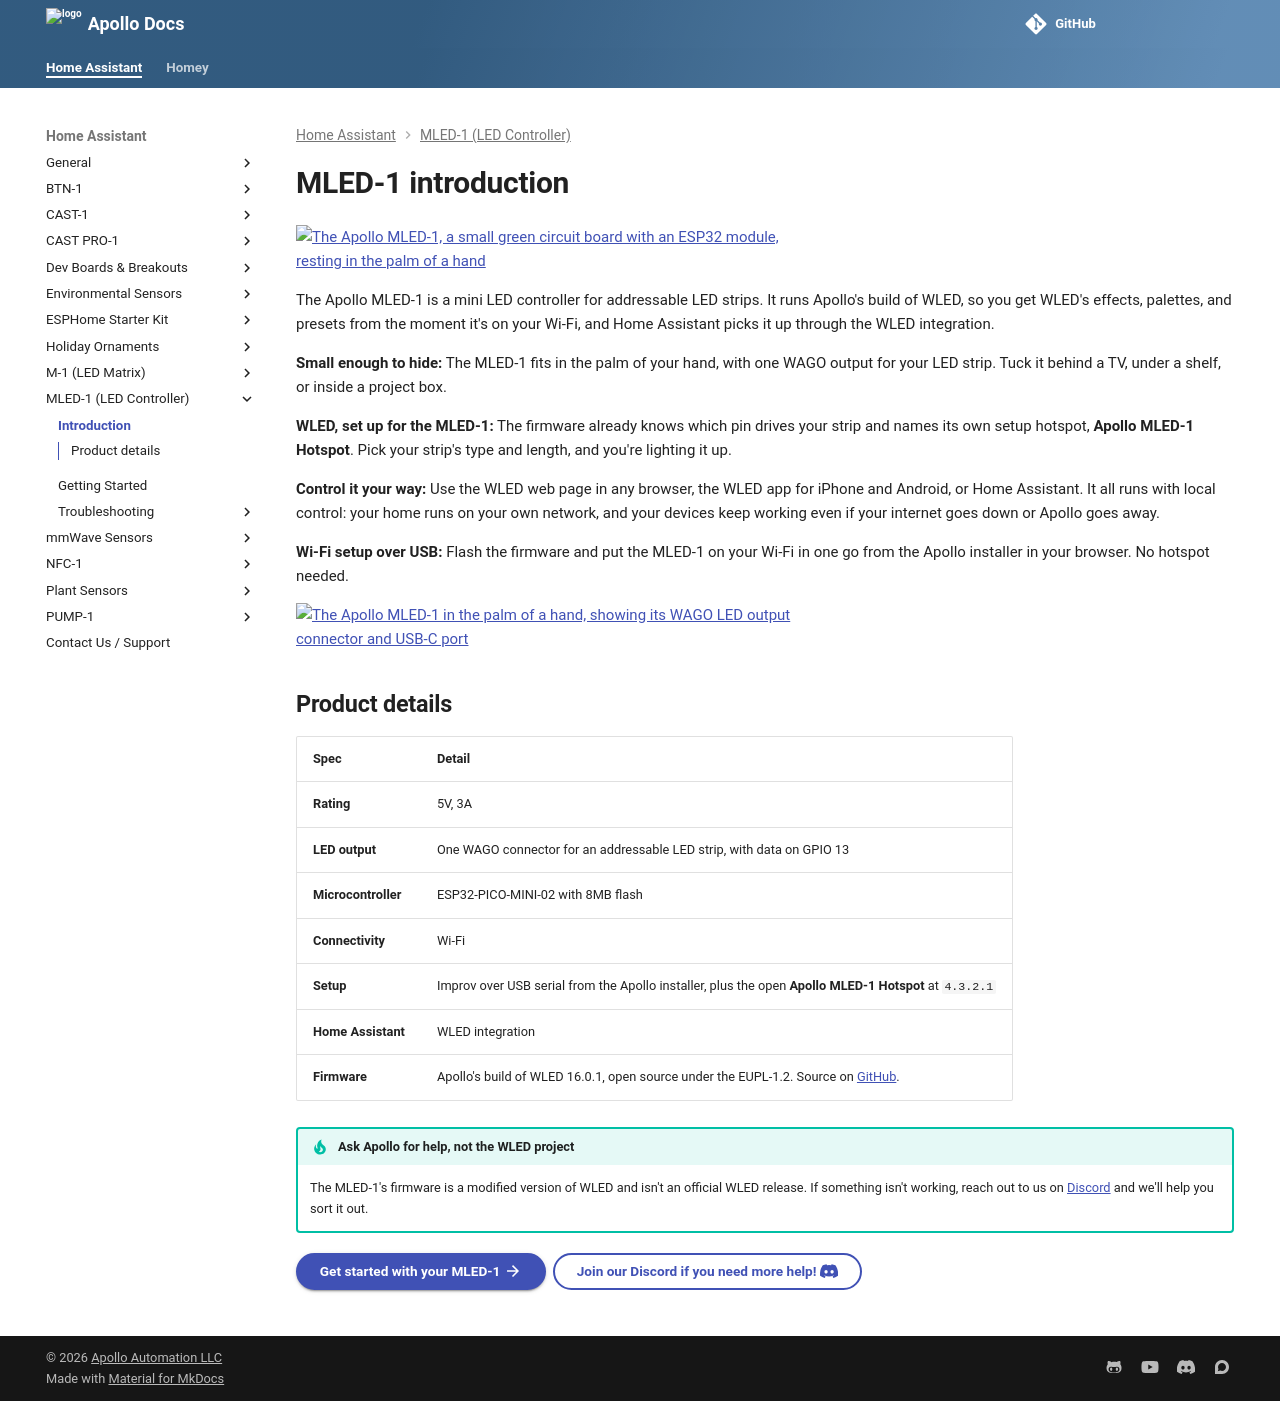

repository: ApolloAutomation/docs · page: products/mled1/introduction/index.html · generator: mkdocs

---
title: MLED-1 introduction
description: Meet the Apollo MLED-1, a mini WLED controller for addressable LED strips that works with Home Assistant through the WLED integration.
---
# MLED-1 introduction

![The Apollo MLED-1, a small green circuit board with an ESP32 module, resting in the palm of a hand](/assets/mled-1-hero.jpg)

The Apollo MLED-1 is a mini LED controller for addressable LED strips. It runs Apollo's build of WLED, so you get WLED's effects, palettes, and presets from the moment it's on your Wi-Fi, and Home Assistant picks it up through the WLED integration.

**Small enough to hide:** The MLED-1 fits in the palm of your hand, with one WAGO output for your LED strip. Tuck it behind a TV, under a shelf, or inside a project box.

**WLED, set up for the MLED-1:** The firmware already knows which pin drives your strip and names its own setup hotspot, **Apollo MLED-1 Hotspot**. Pick your strip's type and length, and you're lighting it up.

**Control it your way:** Use the WLED web page in any browser, the WLED app for iPhone and Android, or Home Assistant. It all runs with local control: your home runs on your own network, and your devices keep working even if your internet goes down or Apollo goes away.

**Wi-Fi setup over USB:** Flash the firmware and put the MLED-1 on your Wi-Fi in one go from the Apollo installer in your browser. No hotspot needed.

![The Apollo MLED-1 in the palm of a hand, showing its WAGO LED output connector and USB-C port](/assets/mled-1-connector.jpg)

## Product details

| Spec | Detail |
| --- | --- |
| **Rating** | 5V, 3A |
| **LED output** | One WAGO connector for an addressable LED strip, with data on GPIO 13 |
| **Microcontroller** | ESP32-PICO-MINI-02 with 8MB flash |
| **Connectivity** | Wi-Fi |
| **Setup** | Improv over USB serial from the Apollo installer, plus the open **Apollo MLED-1 Hotspot** at `4.3.2.1` |
| **Home Assistant** | WLED integration |
| **Firmware** | Apollo's build of WLED 16.0.1, open source under the EUPL-1.2. Source on [GitHub](https://github.com/ApolloAutomation/MLED-1). |

!!! tip "Ask Apollo for help, not the WLED project"

    The MLED-1's firmware is a modified version of WLED and isn't an official WLED release. If something isn't working, reach out to us on [Discord](https://link.apolloautomation.com/discord) and we'll help you sort it out.

[Get started with your MLED-1 :material-arrow-right:](setup/getting-started.md){ .md-button .md-button--primary }
[Join our Discord if you need more help! :simple-discord:](https://link.apolloautomation.com/discord){ .md-button }
